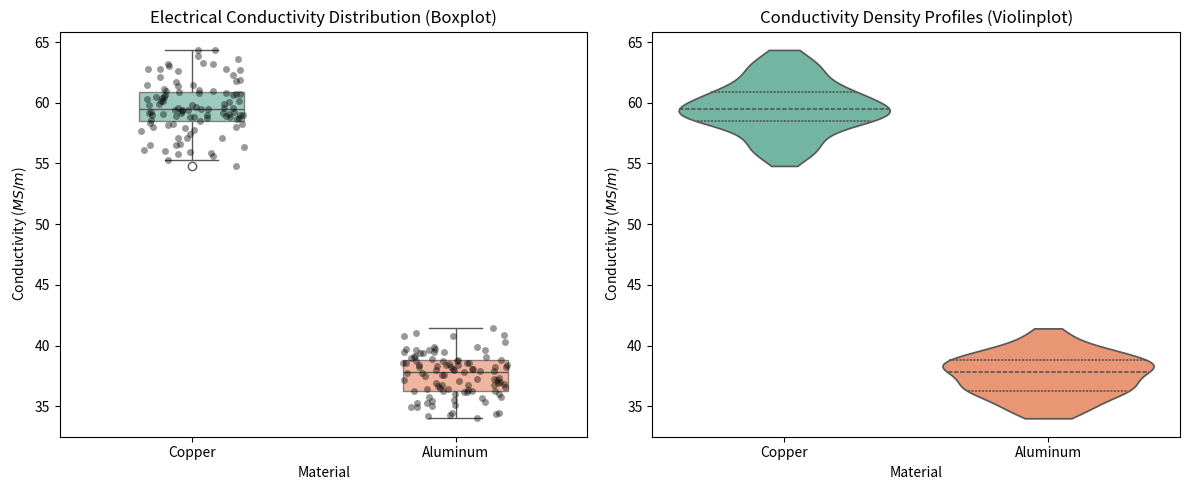

Reproduce this figure in Python.
import numpy as np
import pandas as pd
import seaborn as sns
import matplotlib.pyplot as plt

# Experimental Conductivity Data across Material Samples
np.random.seed(7)
copper = np.random.normal(59.6, 2.1, 100)
aluminum = np.random.normal(37.7, 1.8, 100)
silicon = np.random.normal(0.1, 0.05, 100)

df = pd.DataFrame({
    "Conductivity": np.concatenate([copper, aluminum]),
    "Material": ["Copper"] * 100 + ["Aluminum"] * 100
})

fig, (ax1, ax2) = plt.subplots(1, 2, figsize=(12, 5))

# 1. Box Plot overlaid with Individual Data Points (Stripplot)
sns.boxplot(data=df, x="Material", y="Conductivity", ax=ax1, palette="Set2", width=0.4, boxprops=dict(alpha=0.7))
sns.stripplot(data=df, x="Material", y="Conductivity", ax=ax1, color="black", alpha=0.4, jitter=0.2, size=5)
ax1.set_title("Electrical Conductivity Distribution (Boxplot)")
ax1.set_ylabel("Conductivity ($MS/m$)")

# 2. Violin Plot (Combines Boxplot metrics with Kernel Density shape)
sns.violinplot(data=df, x="Material", y="Conductivity", ax=ax2, palette="Set2", inner="quartile", cut=0)
ax2.set_title("Conductivity Density Profiles (Violinplot)")
ax2.set_ylabel("Conductivity ($MS/m$)")

plt.tight_layout()
plt.show()
